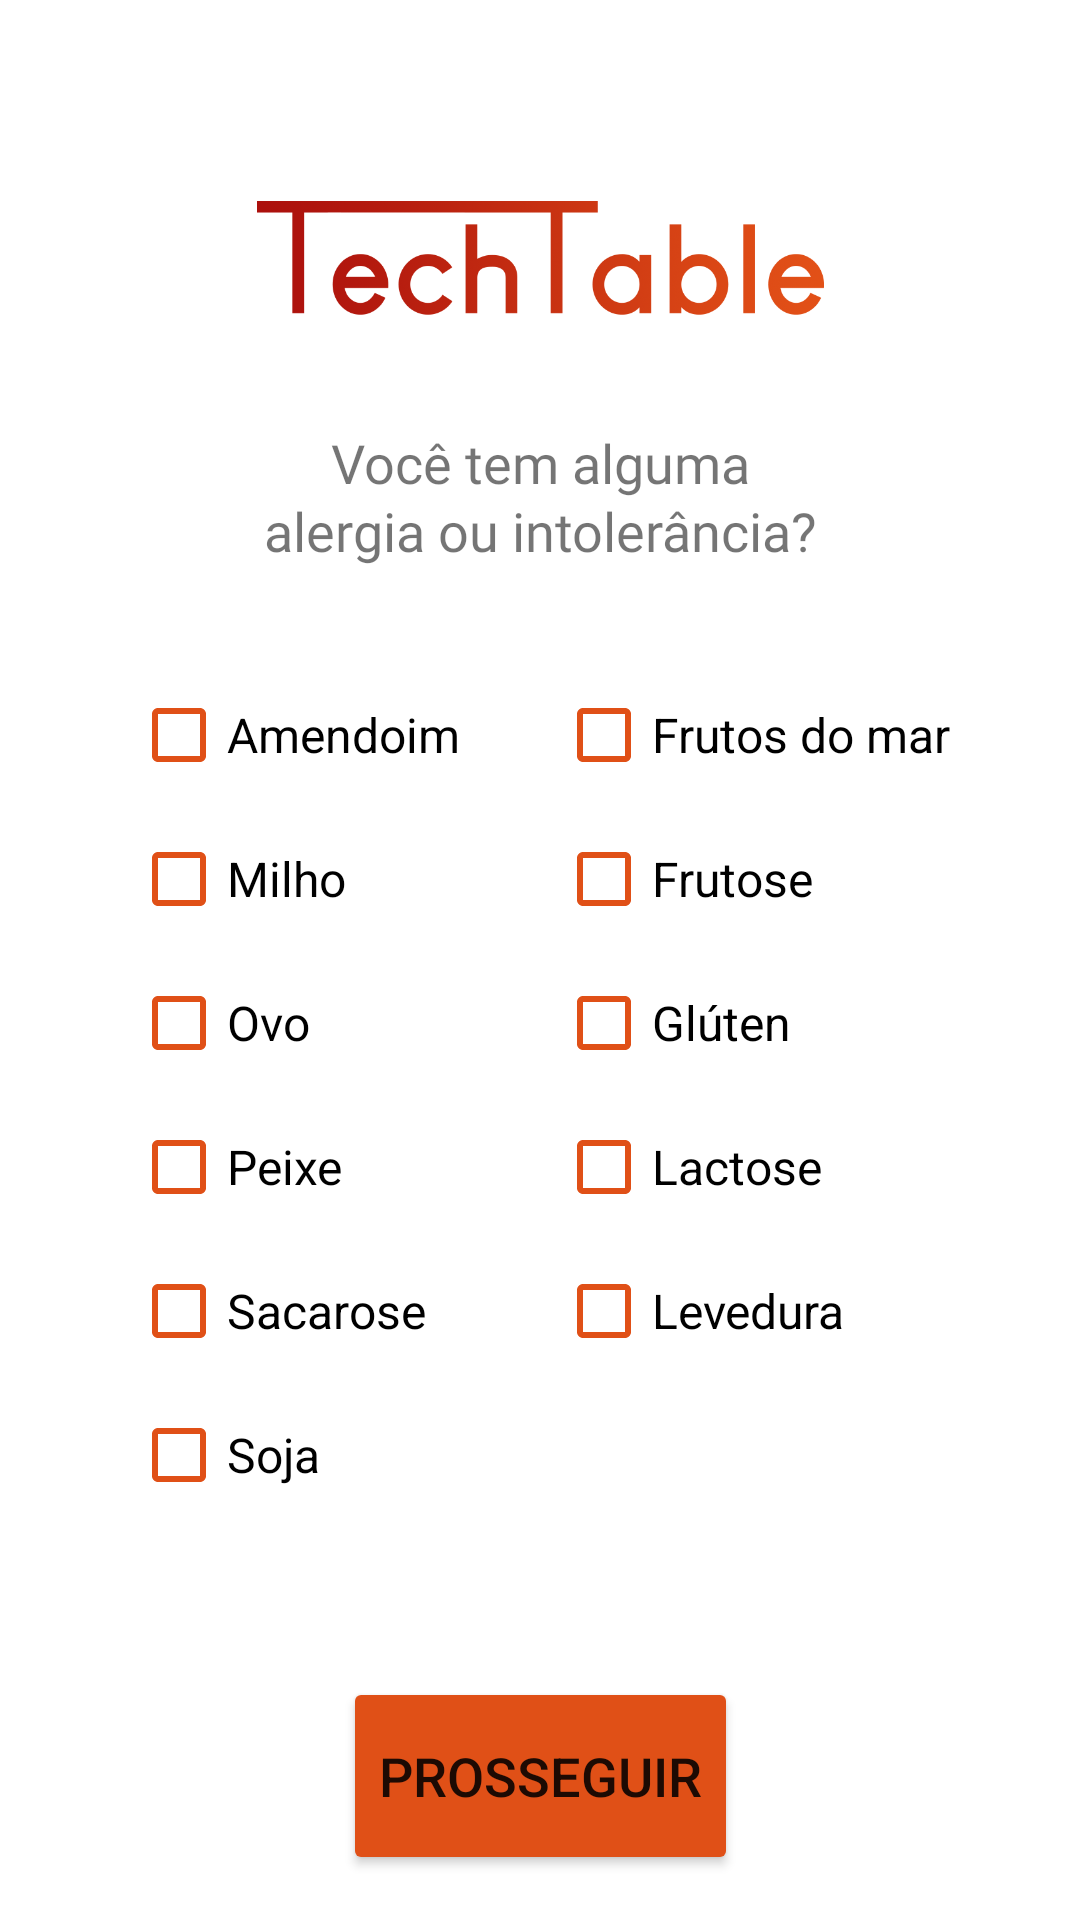

Reconstruct the res/layout file that produces this screen, plus the resources it refers to.
<!-- AndroidManifest.xml: application theme Theme.TechTable -->
<!-- res/layout/activity_cadastro_pt2.xml -->
<?xml version="1.0" encoding="utf-8"?>
<androidx.constraintlayout.widget.ConstraintLayout xmlns:android="http://schemas.android.com/apk/res/android"
    xmlns:app="http://schemas.android.com/apk/res-auto"
    xmlns:tools="http://schemas.android.com/tools"
    android:layout_width="match_parent"
    android:layout_height="match_parent"
    tools:context=".CadastroPt2">

    <androidx.constraintlayout.widget.ConstraintLayout
        android:id="@+id/constraintLayout5"
        android:layout_width="wrap_content"
        android:layout_height="wrap_content"
        android:layout_marginTop="32dp"
        app:layout_constraintEnd_toEndOf="parent"
        app:layout_constraintStart_toStartOf="parent"
        app:layout_constraintTop_toBottomOf="@+id/textView13">

        <androidx.constraintlayout.widget.ConstraintLayout
            android:layout_width="wrap_content"
            android:layout_height="wrap_content"
            android:layout_marginStart="32dp"
            app:layout_constraintStart_toEndOf="@+id/constraintLayout6"
            app:layout_constraintTop_toTopOf="parent">

            <CheckBox
                android:id="@+id/gluten"
                android:layout_width="wrap_content"
                android:layout_height="wrap_content"
                android:buttonTint="@color/laranja"
                android:text="Glúten"
                android:textSize="16sp"
                app:layout_constraintStart_toStartOf="parent"
                app:layout_constraintTop_toBottomOf="@+id/frutose" />

            <CheckBox
                android:id="@+id/frutosDoMar"
                android:layout_width="wrap_content"
                android:layout_height="wrap_content"
                android:buttonTint="@color/laranja"
                android:text="Frutos do mar"
                android:textSize="16sp"
                app:layout_constraintStart_toStartOf="parent"
                app:layout_constraintTop_toTopOf="parent" />

            <CheckBox
                android:id="@+id/levedura"
                android:layout_width="wrap_content"
                android:layout_height="wrap_content"
                android:buttonTint="@color/laranja"
                android:text="Levedura"
                android:textSize="16sp"
                app:layout_constraintStart_toStartOf="parent"
                app:layout_constraintTop_toBottomOf="@+id/lactose" />

            <CheckBox
                android:id="@+id/lactose"
                android:layout_width="wrap_content"
                android:layout_height="wrap_content"
                android:buttonTint="@color/laranja"
                android:text="Lactose"
                android:textSize="16sp"
                app:layout_constraintStart_toStartOf="parent"
                app:layout_constraintTop_toBottomOf="@+id/gluten" />

            <CheckBox
                android:id="@+id/frutose"
                android:layout_width="wrap_content"
                android:layout_height="wrap_content"
                android:buttonTint="@color/laranja"
                android:text="Frutose"
                android:textSize="16sp"
                app:layout_constraintStart_toStartOf="parent"
                app:layout_constraintTop_toBottomOf="@+id/frutosDoMar" />
        </androidx.constraintlayout.widget.ConstraintLayout>

        <androidx.constraintlayout.widget.ConstraintLayout
            android:id="@+id/constraintLayout6"
            android:layout_width="wrap_content"
            android:layout_height="wrap_content"
            app:layout_constraintStart_toStartOf="parent"
            app:layout_constraintTop_toTopOf="parent">

            <CheckBox
                android:id="@+id/amendoim"
                android:layout_width="wrap_content"
                android:layout_height="wrap_content"
                android:buttonTint="@color/laranja"
                android:text="Amendoim"
                android:textSize="16sp"
                app:layout_constraintStart_toStartOf="parent"
                app:layout_constraintTop_toTopOf="parent" />

            <CheckBox
                android:id="@+id/milho"
                android:layout_width="wrap_content"
                android:layout_height="wrap_content"
                android:buttonTint="@color/laranja"
                android:text="Milho"
                android:textSize="16sp"
                app:layout_constraintStart_toStartOf="parent"
                app:layout_constraintTop_toBottomOf="@+id/amendoim" />

            <CheckBox
                android:id="@+id/peixe"
                android:layout_width="wrap_content"
                android:layout_height="wrap_content"
                android:buttonTint="@color/laranja"
                android:text="Peixe"
                android:textSize="16sp"
                app:layout_constraintStart_toStartOf="parent"
                app:layout_constraintTop_toBottomOf="@+id/ovo" />

            <CheckBox
                android:id="@+id/ovo"
                android:layout_width="wrap_content"
                android:layout_height="wrap_content"
                android:buttonTint="@color/laranja"
                android:text="Ovo"
                android:textSize="16sp"
                app:layout_constraintStart_toStartOf="parent"
                app:layout_constraintTop_toBottomOf="@+id/milho" />

            <CheckBox
                android:id="@+id/sacarose"
                android:layout_width="wrap_content"
                android:layout_height="wrap_content"
                android:buttonTint="@color/laranja"
                android:text="Sacarose"
                android:textSize="16sp"
                app:layout_constraintStart_toStartOf="parent"
                app:layout_constraintTop_toBottomOf="@+id/peixe" />

            <CheckBox
                android:id="@+id/soja"
                android:layout_width="wrap_content"
                android:layout_height="wrap_content"
                android:buttonTint="@color/laranja"
                android:text="Soja"
                android:textSize="16sp"
                app:layout_constraintStart_toStartOf="parent"
                app:layout_constraintTop_toBottomOf="@+id/sacarose" />
        </androidx.constraintlayout.widget.ConstraintLayout>

    </androidx.constraintlayout.widget.ConstraintLayout>

    <ImageView
        android:id="@+id/imageView2"
        android:layout_width="189dp"
        android:layout_height="72dp"
        android:layout_marginTop="50dp"
        app:layout_constraintEnd_toEndOf="parent"
        app:layout_constraintStart_toStartOf="parent"
        app:layout_constraintTop_toTopOf="parent"
        app:srcCompat="@drawable/logotechtablecolorida" />

    <TextView
        android:id="@+id/textView12"
        android:layout_width="wrap_content"
        android:layout_height="wrap_content"
        android:layout_marginTop="20dp"
        android:fontFamily="@font/roboto_regular"
        android:text="Você tem alguma"
        android:textSize="18sp"
        app:layout_constraintEnd_toEndOf="parent"
        app:layout_constraintStart_toStartOf="parent"
        app:layout_constraintTop_toBottomOf="@+id/imageView2" />

    <TextView
        android:id="@+id/textView13"
        android:layout_width="wrap_content"
        android:layout_height="wrap_content"
        android:layout_marginTop="-2dp"
        android:fontFamily="@font/roboto_medium"
        android:text="alergia ou intolerância?"
        android:textSize="18sp"
        app:layout_constraintEnd_toEndOf="parent"
        app:layout_constraintStart_toStartOf="parent"
        app:layout_constraintTop_toBottomOf="@+id/textView12" />

    <Button
        android:id="@+id/btnProsseguirPara3"
        android:layout_width="wrap_content"
        android:layout_height="66dp"
        android:layout_marginTop="50dp"
        android:backgroundTint="@color/laranja"
        android:text="Prosseguir"
        android:textSize="18sp"
        app:cornerRadius="35px"
        app:layout_constraintEnd_toEndOf="parent"
        app:layout_constraintStart_toStartOf="parent"
        app:layout_constraintTop_toBottomOf="@+id/constraintLayout5" />

</androidx.constraintlayout.widget.ConstraintLayout>
<!-- resources referenced by this layout -->
<resources>
  <color name="laranja">#e05017</color>
  <!-- drawable logotechtablecolorida: png bitmap (drawable-v24, 107003 bytes) -->
  <style name="Theme.TechTable" parent="Theme.MaterialComponents.DayNight.NoActionBar">
          
          <item name="colorPrimary">@color/white</item>
          <item name="colorPrimaryVariant">@color/white</item>
          <item name="colorOnPrimary">@color/white</item>
          
          <item name="colorSecondary">@color/teal_200</item>
          <item name="colorSecondaryVariant">@color/teal_700</item>
          <item name="colorOnSecondary">@color/black</item>
          
          <item name="android:statusBarColor" tools:targetApi="l">?attr/colorPrimaryVariant</item>
          
      </style>
  <color name="white">#FFFFFFFF</color>
  <color name="teal_200">#FF03DAC5</color>
  <color name="teal_700">#FF018786</color>
  <color name="black">#FF000000</color>
</resources>
